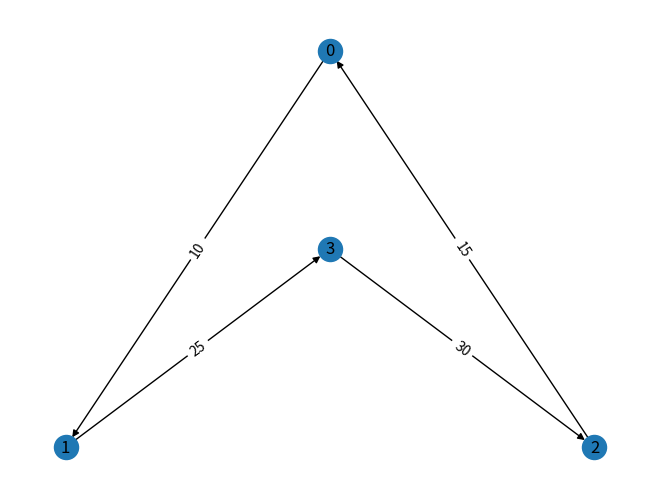
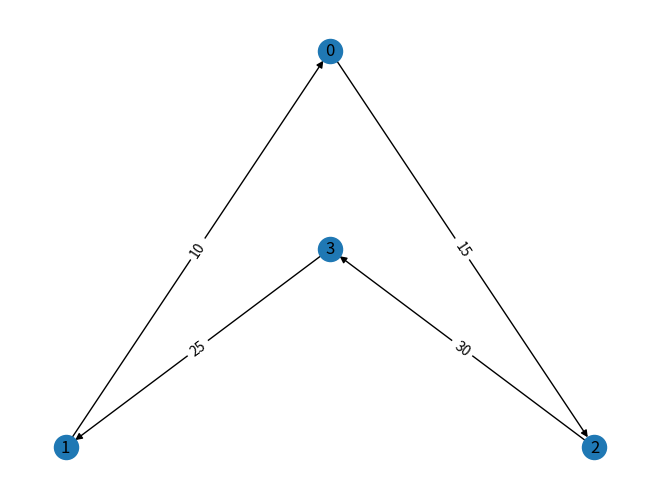
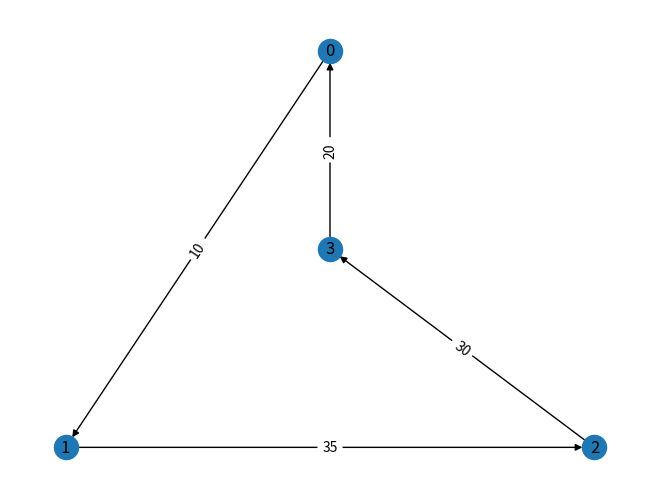

Reproduce these figures in Python, in order.
#Task 1
import networkx as nx
import matplotlib.pyplot as plt
def tsp(source,graph,cost,visited):
    nodes_count=4
    path=[]
    final_cost=0
    i=source
    count=0
    while list((item for item in visited if item==True))!=visited:
        minimum=9999
        ver=-1
        for j in range(len(graph[i])):
            if visited[graph[i][j]]==False and graph[i][j]!=i and minimum>cost[(i,graph[i][j])]:
                minimum=cost[(i,graph[i][j])]
                ver=graph[i][j]
        if ver!=-1:
            count+=1
            path.append((i,ver,minimum))
            final_cost+=cost[(i,ver)]
            visited[i]=True
            i=ver
        if count==nodes_count-1:
            visited[source]=False
        elif count==nodes_count:
            visited[source]=True
    print('Final Cost: ',final_cost)
    return path

    
def tsp_init():
    visited=[False,False,False,False]
    graph,cost = [[] for i in range(4)],{}
    graph[0].append(1)
    graph[0].append(2)
    graph[0].append(3)

    graph[1].append(0)
    graph[1].append(2)
    graph[1].append(3)

    graph[2].append(0)
    graph[2].append(1)
    graph[2].append(3)
    
    graph[3].append(0)
    graph[3].append(1)
    graph[3].append(2)


    cost[(0, 1)] = 10
    cost[(0, 2)] = 15
    cost[(0, 3)] = 20

    cost[(1, 0)] = 10
    cost[(1, 2)] = 35
    cost[(1, 3)] = 25

    cost[(2, 0)] = 15
    cost[(2, 1)] = 35
    cost[(2, 3)] = 30

    cost[(3, 0)] = 20
    cost[(3, 1)] = 25
    cost[(3, 2)] = 30
    
    return graph,cost,visited


def genGraph(path):
    print(path)
    G=nx.DiGraph()
    G.add_nodes_from([0,1,2,3])
    G.add_weighted_edges_from(path)
    pos={0:[3,3],1:[1,1],2:[5,1],3:[3,2]}
    weight=nx.get_edge_attributes(G,'weight')
    nx.draw(G,pos=pos,with_labels=True)
    nx.draw_networkx_edge_labels(G,pos,edge_labels=weight)
    plt.show()
    
#source 0
print('Source: ',0)
graph,cost,visited=tsp_init()
path=tsp(0,graph,cost,visited)
genGraph(path)
#source 1
print('Source: ',1)
graph,cost,visited=tsp_init()
path=tsp(1,graph,cost,visited)
genGraph(path)
#source 2
print('Source: ',2)
graph,cost,visited=tsp_init()
path=tsp(2,graph,cost,visited)
genGraph(path)
#source 3
print('Source: ',3)
graph,cost,visited=tsp_init()
path=tsp(3,graph,cost,visited)
genGraph(path)
